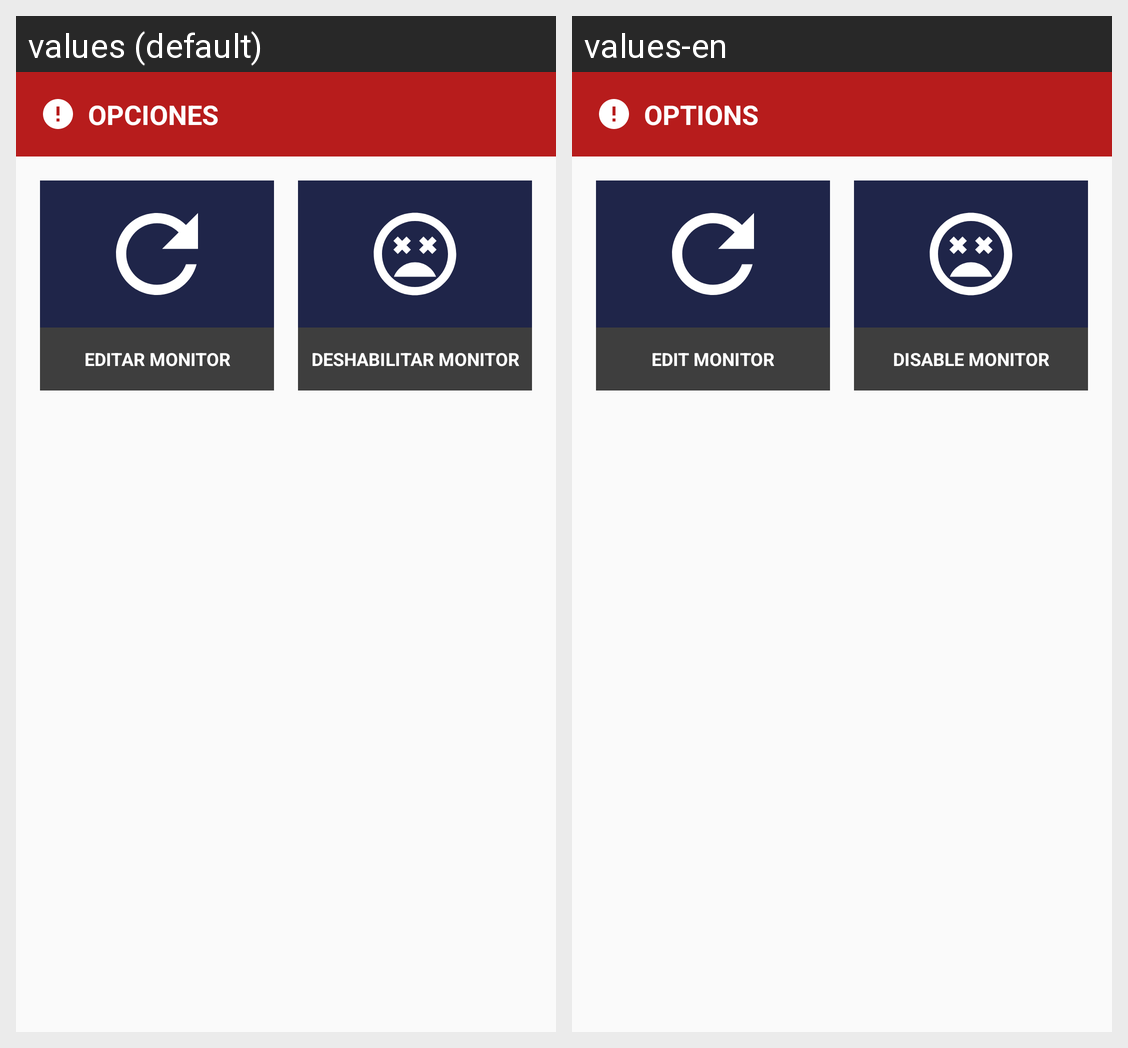

The Android screen above is rendered under two locales of the same app. Produce the string resources it draws, with the default and per-locale values.
Android screen res/layout/dialog_admin_menu_user.xml rendered under 2 locales, left to right: values (default), values-en. Device: Nexus 5 (rendered at 1080×1920; each locale shown at half size, 540×960, under a caption strip naming it); theme AppTheme.
Strings drawn on this screen, with the default value and each locale's value (text and hints the layout hard-codes, and strings that could not be matched under every locale, appear in the picture but are not listed):

list_admin_dialog_title
  values: OPCIONES
  values-en: OPTIONS

list_admin_dialog_option_edit
  values: EDITAR MONITOR
  values-en: EDIT MONITOR

list_admin_dialog_option_disabled
  values: DESHABILITAR MONITOR
  values-en: DISABLE MONITOR
